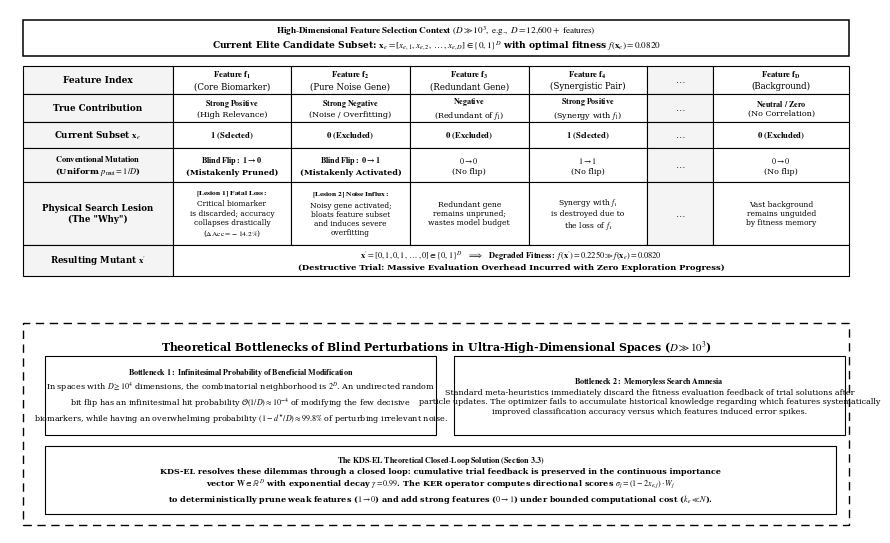

Source code (Python): (Note: this script raises an exception after producing the figure.)
import os
import matplotlib.pyplot as plt
import matplotlib.patches as patches

def draw_cell(ax, x, y, w, h, text, fs=6.5, bold=False, shaded=False, lw=0.8):
    fc = '#F4F4F4' if shaded else '#FFFFFF'
    rect = patches.Rectangle((x, y), w, h, linewidth=lw, edgecolor='#000000',
                             facecolor=fc, zorder=3)
    ax.add_patch(rect)
    weight = 'bold' if bold else 'normal'
    ax.text(x + w/2.0, y + h/2.0, text, ha='center', va='center',
            fontsize=fs, color='#000000', weight=weight, zorder=4,
            multialignment='center')
    return rect

def draw_dashed_container(ax, x, y, w, h, title, lw=1.0, title_fs=8.2):
    rect = patches.Rectangle((x, y), w, h, linewidth=lw, edgecolor='#000000',
                             facecolor='none', linestyle=(0, (6, 4)), zorder=1)
    ax.add_patch(rect)
    ax.text(x + w/2.0, y + h - 2.8, title, ha='center', va='top',
            fontsize=title_fs, color='#000000', fontweight='bold', zorder=2)
    return rect

def create_figure4_lesion():
    plt.rcParams['font.family'] = 'serif'
    plt.rcParams['font.serif'] = ['Times New Roman', 'Times', 'DejaVu Serif']
    plt.rcParams['mathtext.fontset'] = 'stix'

    fig, ax = plt.subplots(figsize=(11.0, 6.8), dpi=300)
    ax.set_xlim(1.5, 98.5)
    ax.set_ylim(2.0, 98.0)
    ax.axis('off')

    # Top Context Header Box
    draw_cell(ax, 3.0, 89.5, 94.0, 6.5,
              r'$\mathbf{High\text{-}Dimensional\ Feature\ Selection\ Context}\ (D \gg 10^3,\ \text{e.g.},\ D = 12{,}600+\ \text{features})$' + '\n' +
              r'Current Elite Candidate Subset: $\mathbf{x}_e = [x_{e,1}, x_{e,2}, \dots, x_{e,D}] \in \{0, 1\}^D$ with optimal fitness $f(\mathbf{x}_e) = 0.0820$',
              fs=6.6, bold=True, shaded=False, lw=1.1)

    # Main Numerical Feature Table Grid (y in [43.0, 86.0])
    tbl_x = 3.0
    w_lbl = 17.0
    w_col = 13.5
    w_dots = 7.5
    
    x_lbl = tbl_x
    x_f1 = x_lbl + w_lbl            # 20.0
    x_f2 = x_f1 + w_col             # 33.5
    x_f3 = x_f2 + w_col             # 47.0
    x_f4 = x_f3 + w_col             # 60.5
    x_dots = x_f4 + w_col           # 74.0
    x_fd = x_dots + w_dots          # 81.5

    # Header Row (Feature Indices)
    h0 = 5.2
    y0 = 82.5
    draw_cell(ax, x_lbl, y0, w_lbl, h0, 'Feature Index', fs=6.5, bold=True, shaded=True)
    draw_cell(ax, x_f1, y0, w_col, h0, r'$\mathbf{Feature\ f_1}$' + '\n' + '(Core Biomarker)', fs=6.2)
    draw_cell(ax, x_f2, y0, w_col, h0, r'$\mathbf{Feature\ f_2}$' + '\n' + '(Pure Noise Gene)', fs=6.2)
    draw_cell(ax, x_f3, y0, w_col, h0, r'$\mathbf{Feature\ f_3}$' + '\n' + '(Redundant Gene)', fs=6.2)
    draw_cell(ax, x_f4, y0, w_col, h0, r'$\mathbf{Feature\ f_4}$' + '\n' + '(Synergistic Pair)', fs=6.2)
    draw_cell(ax, x_dots, y0, w_dots, h0, r'$\dots$', fs=6.8, shaded=True)
    draw_cell(ax, x_fd, y0, w_col + 2.0, h0, r'$\mathbf{Feature\ f_D}$' + '\n' + '(Background)', fs=6.2)

    # Row 1: Underlying True Contribution
    h1 = 5.2
    y1 = y0 - h1
    draw_cell(ax, x_lbl, y1, w_lbl, h1, 'True Contribution', fs=6.3, bold=True, shaded=True)
    draw_cell(ax, x_f1, y1, w_col, h1, r'$\mathbf{Strong\ Positive}$' + '\n' + '(High Relevance)', fs=5.8)
    draw_cell(ax, x_f2, y1, w_col, h1, r'$\mathbf{Strong\ Negative}$' + '\n' + '(Noise / Overfitting)', fs=5.8)
    draw_cell(ax, x_f3, y1, w_col, h1, r'$\mathbf{Negative}$' + '\n' + r'(Redundant of $f_1$)', fs=5.8)
    draw_cell(ax, x_f4, y1, w_col, h1, r'$\mathbf{Strong\ Positive}$' + '\n' + r'(Synergy with $f_1$)', fs=5.8)
    draw_cell(ax, x_dots, y1, w_dots, h1, r'$\dots$', fs=6.8, shaded=True)
    draw_cell(ax, x_fd, y1, w_col + 2.0, h1, r'$\mathbf{Neutral\ /\ Zero}$' + '\n' + '(No Correlation)', fs=5.8)

    # Row 2: Current Elite Selection State x_e
    h2 = 4.8
    y2 = y1 - h2
    draw_cell(ax, x_lbl, y2, w_lbl, h2, r'Current Subset $\mathbf{x}_e$', fs=6.3, bold=True, shaded=True)
    draw_cell(ax, x_f1, y2, w_col, h2, r'$\mathbf{1\ (Selected)}$', fs=6.2, bold=True)
    draw_cell(ax, x_f2, y2, w_col, h2, r'$\mathbf{0\ (Excluded)}$', fs=6.2)
    draw_cell(ax, x_f3, y2, w_col, h2, r'$\mathbf{0\ (Excluded)}$', fs=6.2)
    draw_cell(ax, x_f4, y2, w_col, h2, r'$\mathbf{1\ (Selected)}$', fs=6.2, bold=True)
    draw_cell(ax, x_dots, y2, w_dots, h2, r'$\dots$', fs=6.8, shaded=True)
    draw_cell(ax, x_fd, y2, w_col + 2.0, h2, r'$\mathbf{0\ (Excluded)}$', fs=6.2)

    # Row 3: Conventional Random Bit Mutation (1/D stochastic flip)
    h3 = 6.2
    y3 = y2 - h3
    draw_cell(ax, x_lbl, y3, w_lbl, h3, r'$\mathbf{Conventional\ Mutation}$' + '\n' + r'(Uniform $p_{\mathrm{mut}} = 1/D$)', fs=6.0, bold=True, shaded=True)
    draw_cell(ax, x_f1, y3, w_col, h3, r'$\mathbf{Blind\ Flip:\ 1 \rightarrow 0}$' + '\n' + '(Mistakenly Pruned)', fs=5.8, bold=True)
    draw_cell(ax, x_f2, y3, w_col, h3, r'$\mathbf{Blind\ Flip:\ 0 \rightarrow 1}$' + '\n' + '(Mistakenly Activated)', fs=5.8, bold=True)
    draw_cell(ax, x_f3, y3, w_col, h3, r'$0 \rightarrow 0$' + '\n' + '(No flip)', fs=5.8)
    draw_cell(ax, x_f4, y3, w_col, h3, r'$1 \rightarrow 1$' + '\n' + '(No flip)', fs=5.8)
    draw_cell(ax, x_dots, y3, w_dots, h3, r'$\dots$', fs=6.8, shaded=True)
    draw_cell(ax, x_fd, y3, w_col + 2.0, h3, r'$0 \rightarrow 0$' + '\n' + '(No flip)', fs=5.8)

    # Row 4: Physical Search Lesion (The Why)
    h4 = 11.5
    y4 = y3 - h4
    draw_cell(ax, x_lbl, y4, w_lbl, h4, 'Physical Search Lesion\n(The "Why")', fs=6.2, bold=True, shaded=True)
    draw_cell(ax, x_f1, y4, w_col, h4, r'$\mathbf{[Lesion\ 1]\ Fatal\ Loss:}$' + '\n' + 'Critical biomarker\nis discarded; accuracy\ncollapses drastically\n' + r'($\Delta\mathrm{Acc} = -14.2\%$)', fs=5.4)
    draw_cell(ax, x_f2, y4, w_col, h4, r'$\mathbf{[Lesion\ 2]\ Noise\ Influx:}$' + '\n' + 'Noisy gene activated;\nbloats feature subset\nand induces severe\noverfitting', fs=5.4)
    draw_cell(ax, x_f3, y4, w_col, h4, 'Redundant gene\nremains unpruned;\nwastes model budget', fs=5.5)
    draw_cell(ax, x_f4, y4, w_col, h4, r'Synergy with $f_1$' + '\nis destroyed due to\nthe loss of ' + r'$f_1$', fs=5.5)
    draw_cell(ax, x_dots, y4, w_dots, h4, r'$\dots$', fs=6.8, shaded=True)
    draw_cell(ax, x_fd, y4, w_col + 2.0, h4, 'Vast background\nremains unguided\nby fitness memory', fs=5.5)

    # Row 5: Resulting Degraded Candidate Vector
    h5 = 5.6
    y5 = y4 - h5
    draw_cell(ax, x_lbl, y5, w_lbl, h5, r"Resulting Mutant $\mathbf{x}'$", fs=6.2, bold=True, shaded=True)
    draw_cell(ax, x_f1, y5, 94.0 - w_lbl, h5,
              r"$\mathbf{x}' = [0, 1, 0, 1, \dots, 0] \in \{0, 1\}^D \quad \Longrightarrow \quad \mathbf{Degraded\ Fitness:}\ f(\mathbf{x}') = 0.2250 \gg f(\mathbf{x}_e) = 0.0820$" + "\n" +
              r"(Destructive Trial: Massive Evaluation Overhead Incurred with Zero Exploration Progress)", fs=6.0, bold=True)

    # Bottom Theoretical Summary Container
    c_y = 3.5
    c_h = 37.0
    draw_dashed_container(ax, 3.0, c_y, 94.0, c_h,
                          r'Theoretical Bottlenecks of Blind Perturbations in Ultra-High-Dimensional Spaces ($D \gg 10^3$)', lw=1.0, title_fs=7.8)

    # Sub-box 1: Hit Probability
    s_w = 44.5
    s_h = 14.5
    s_y1 = 20.0
    draw_cell(ax, 5.5, s_y1, s_w, s_h,
              r'$\mathbf{Bottleneck\ 1:\ Infinitesimal\ Probability\ of\ Beneficial\ Modification}$' + '\n' +
              r'In spaces with $D \geq 10^4$ dimensions, the combinatorial neighborhood is $2^D$. An undirected random' + '\n' +
              r'bit flip has an infinitesimal hit probability $\mathcal{O}(1/D) \approx 10^{-4}$ of modifying the few decisive' + '\n' +
              r'biomarkers, while having an overwhelming probability $(1 - d^{\star}/D) \approx 99.8\%$ of perturbing irrelevant noise.', fs=5.8)

    # Sub-box 2: Search Amnesia
    draw_cell(ax, 52.0, s_y1, s_w, s_h,
              r'$\mathbf{Bottleneck\ 2:\ Memoryless\ Search\ Amnesia}$' + '\n' +
              r'Standard meta-heuristics immediately discard the fitness evaluation feedback of trial solutions after' + '\n' +
              r'particle updates. The optimizer fails to accumulate historical knowledge regarding which features systematically' + '\n' +
              r'improved classification accuracy versus which features induced error spikes.', fs=5.8)

    # Sub-box 3: KDS-EL Closed Loop
    draw_cell(ax, 5.5, 5.5, 90.0, 12.5,
              r'$\mathbf{The\ KDS\text{-}EL\ Theoretical\ Closed\text{-}Loop\ Solution\ (Section\ 3.3)}$' + '\n' +
              r'KDS-EL resolves these dilemmas through a closed loop: cumulative trial feedback is preserved in the continuous importance' + '\n' +
              r'vector $\mathbf{W} \in \mathbb{R}^D$ with exponential decay $\gamma = 0.99$. The KER operator computes directional scores $\sigma_j = (1 - 2x_{e,j}) \cdot W_j$' + '\n' +
              r'to deterministically prune weak features ($1 \rightarrow 0$) and add strong features ($0 \rightarrow 1$) under bounded computational cost ($k_e \ll N$).', fs=5.8, bold=True)

    # Save Output
    base_dir = os.path.dirname(os.path.dirname(os.path.abspath(__file__)))
    out_dir = os.path.join(base_dir, 'output', 'figures')
    tex_fig_dir = os.path.join(base_dir, 'Template-LaTeX-Elsevier-CAS-DC-master', 'figs')
    os.makedirs(out_dir, exist_ok=True)
    os.makedirs(tex_fig_dir, exist_ok=True)

    pdf_path = os.path.join(out_dir, 'F4_lesion_why_journal.pdf')
    png_path = os.path.join(out_dir, 'F4_lesion_why_journal.png')
    tex_pdf_path = os.path.join(tex_fig_dir, 'Fig4.pdf')

    plt.subplots_adjust(left=0.01, right=0.99, top=0.99, bottom=0.01)
    plt.savefig(pdf_path, format='pdf', bbox_inches='tight', dpi=300)
    plt.savefig(png_path, format='png', bbox_inches='tight', dpi=300)
    plt.savefig(tex_pdf_path, format='pdf', bbox_inches='tight', dpi=300)
    plt.close(fig)
    print(f'Successfully generated EMSWOA-Exact Figure 4 Lesion at:\n- {pdf_path}\n- {png_path}\n- {tex_pdf_path}')

if __name__ == '__main__':
    create_figure4_lesion()
